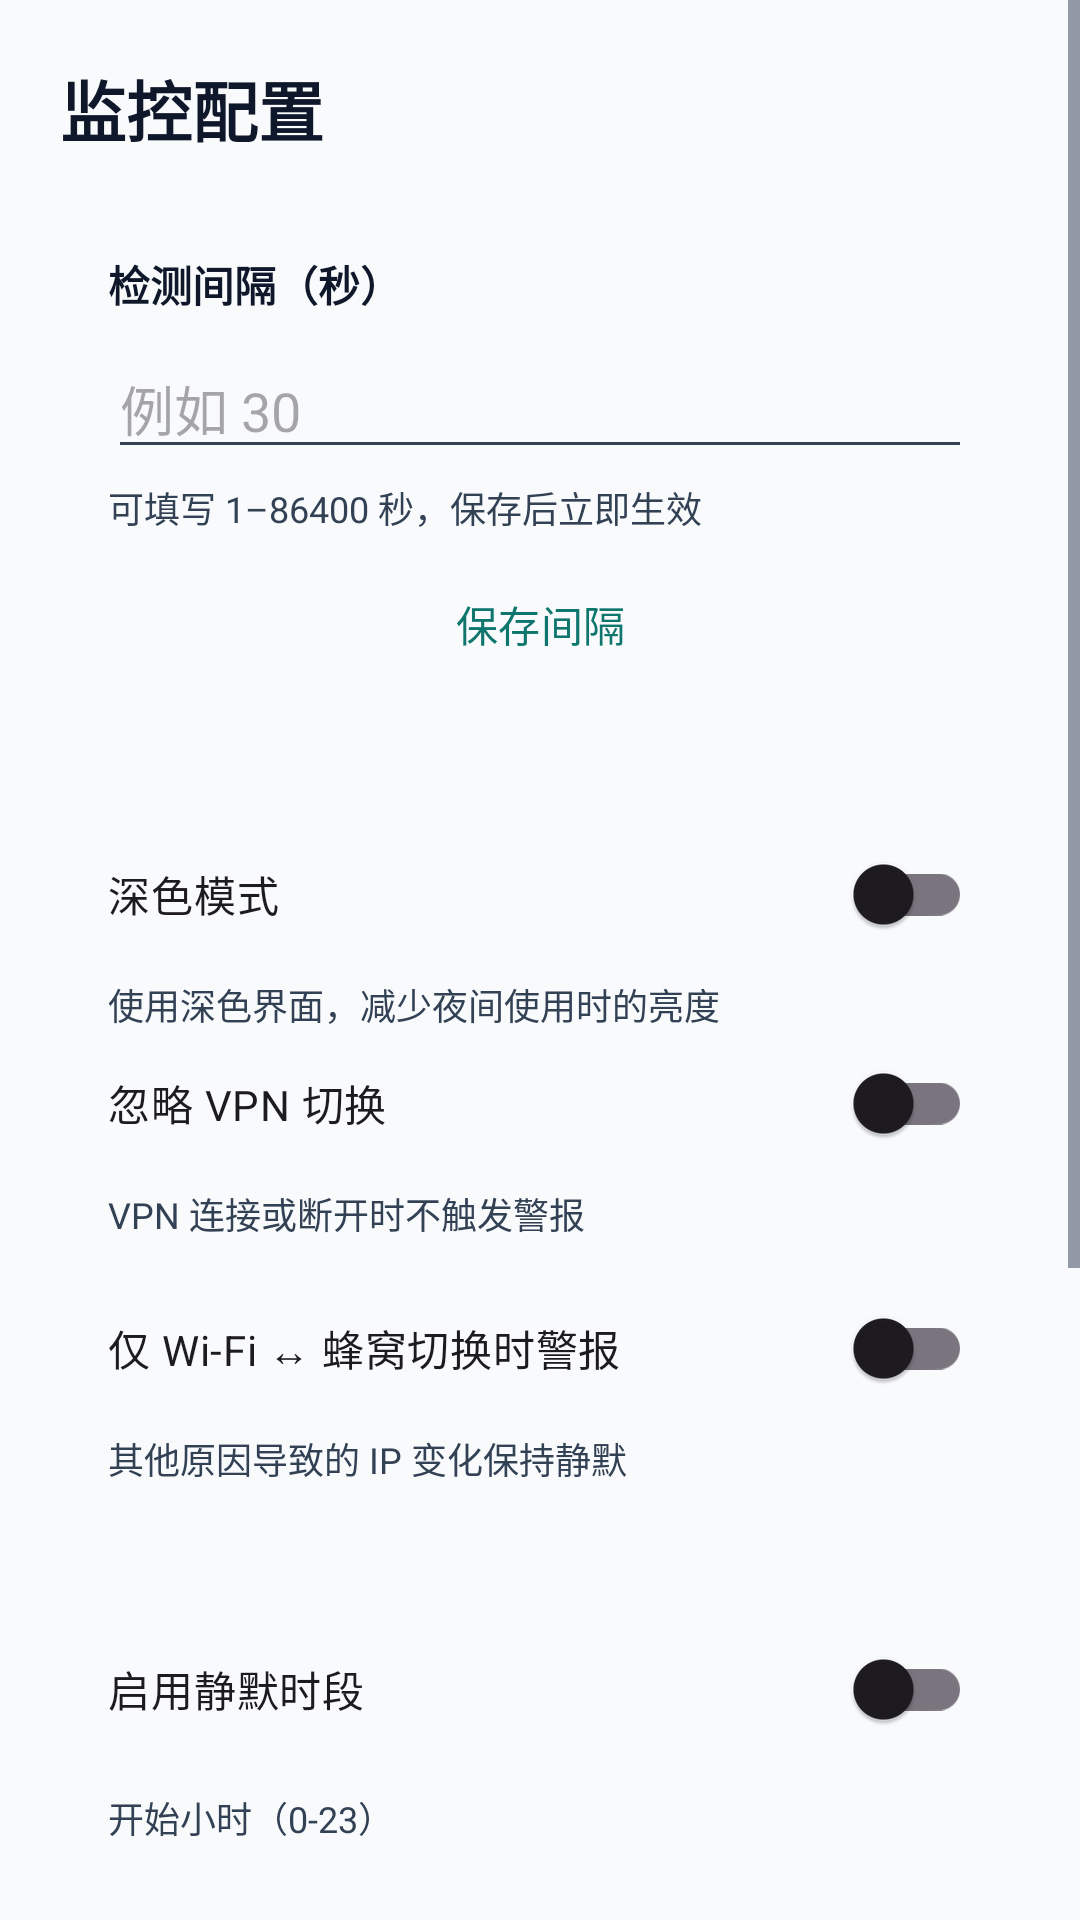

Reconstruct the res/layout file that produces this screen, plus the resources it refers to.
<!-- AndroidManifest.xml: application theme Theme.IpJumpAlerter -->
<!-- res/layout/activity_settings.xml -->
<?xml version="1.0" encoding="utf-8"?>
<ScrollView xmlns:android="http://schemas.android.com/apk/res/android"
    android:layout_width="match_parent"
    android:layout_height="match_parent"
    android:background="@color/paper"
    android:fillViewport="true">

    <LinearLayout
        android:layout_width="match_parent"
        android:layout_height="wrap_content"
        android:orientation="vertical"
        android:padding="20dp">

        <TextView
            android:layout_width="match_parent"
            android:layout_height="wrap_content"
            android:text="@string/settings_title"
            android:textColor="@color/ink"
            android:textSize="22sp"
            android:textStyle="bold" />

        <LinearLayout
            android:layout_width="match_parent"
            android:layout_height="wrap_content"
            android:layout_marginTop="16dp"
            android:background="@drawable/bg_card"
            android:orientation="vertical"
            android:padding="16dp">

            <TextView
                android:layout_width="wrap_content"
                android:layout_height="wrap_content"
                android:text="@string/interval"
                android:textColor="@color/ink"
                android:textStyle="bold" />

            <EditText
                android:id="@+id/intervalInput"
                android:layout_width="match_parent"
                android:layout_height="wrap_content"
                android:layout_marginTop="8dp"
                android:hint="@string/interval_hint"
                android:inputType="number"
                android:maxLength="5" />

            <TextView
                android:layout_width="match_parent"
                android:layout_height="wrap_content"
                android:layout_marginTop="4dp"
                android:text="@string/interval_help"
                android:textColor="@color/ink_soft"
                android:textSize="12sp" />

            <Button
                android:id="@+id/saveIntervalButton"
                style="@style/Widget.IpJump.Button.Outlined"
                android:layout_width="match_parent"
                android:layout_height="44dp"
                android:layout_marginTop="8dp"
                android:text="@string/save_interval" />
        </LinearLayout>

        <LinearLayout
            android:layout_width="match_parent"
            android:layout_height="wrap_content"
            android:layout_marginTop="12dp"
            android:background="@drawable/bg_card"
            android:orientation="vertical"
            android:padding="16dp">

            <androidx.appcompat.widget.SwitchCompat
                android:id="@+id/darkModeSwitch"
                android:layout_width="match_parent"
                android:layout_height="wrap_content"
                android:text="@string/dark_mode" />

            <TextView
                android:layout_width="match_parent"
                android:layout_height="wrap_content"
                android:layout_marginTop="4dp"
                android:text="@string/dark_mode_hint"
                android:textColor="@color/ink_soft"
                android:textSize="12sp" />

            <androidx.appcompat.widget.SwitchCompat
                android:id="@+id/ignoreVpnSwitch"
                android:layout_width="match_parent"
                android:layout_height="wrap_content"
                android:text="@string/ignore_vpn" />

            <TextView
                android:layout_width="match_parent"
                android:layout_height="wrap_content"
                android:layout_marginTop="4dp"
                android:text="@string/ignore_vpn_hint"
                android:textColor="@color/ink_soft"
                android:textSize="12sp" />

            <androidx.appcompat.widget.SwitchCompat
                android:id="@+id/wifiCellularOnlySwitch"
                android:layout_width="match_parent"
                android:layout_height="wrap_content"
                android:layout_marginTop="12dp"
                android:text="@string/wifi_cellular_only" />

            <TextView
                android:layout_width="match_parent"
                android:layout_height="wrap_content"
                android:layout_marginTop="4dp"
                android:text="@string/wifi_cellular_only_hint"
                android:textColor="@color/ink_soft"
                android:textSize="12sp" />
        </LinearLayout>

        <LinearLayout
            android:layout_width="match_parent"
            android:layout_height="wrap_content"
            android:layout_marginTop="12dp"
            android:background="@drawable/bg_card"
            android:orientation="vertical"
            android:padding="16dp">

            <androidx.appcompat.widget.SwitchCompat
                android:id="@+id/quietHoursSwitch"
                android:layout_width="match_parent"
                android:layout_height="wrap_content"
                android:text="@string/quiet_hours_enable" />

            <TextView
                android:layout_width="wrap_content"
                android:layout_height="wrap_content"
                android:layout_marginTop="10dp"
                android:text="@string/quiet_start"
                android:textColor="@color/ink_soft"
                android:textSize="12sp" />

            <EditText
                android:id="@+id/quietStart"
                android:layout_width="match_parent"
                android:layout_height="wrap_content"
                android:inputType="number"
                android:maxLength="2" />

            <TextView
                android:layout_width="wrap_content"
                android:layout_height="wrap_content"
                android:layout_marginTop="8dp"
                android:text="@string/quiet_end"
                android:textColor="@color/ink_soft"
                android:textSize="12sp" />

            <EditText
                android:id="@+id/quietEnd"
                android:layout_width="match_parent"
                android:layout_height="wrap_content"
                android:inputType="number"
                android:maxLength="2" />
        </LinearLayout>

        <LinearLayout
            android:layout_width="match_parent"
            android:layout_height="wrap_content"
            android:layout_marginTop="12dp"
            android:background="@drawable/bg_card"
            android:orientation="vertical"
            android:padding="16dp">

            <TextView
                android:layout_width="wrap_content"
                android:layout_height="wrap_content"
                android:text="@string/manual_baseline"
                android:textColor="@color/ink"
                android:textStyle="bold" />

            <EditText
                android:id="@+id/manualBaseline"
                android:layout_width="match_parent"
                android:layout_height="wrap_content"
                android:hint="1.2.3.4"
                android:inputType="text"
                android:fontFamily="monospace" />

            <Button
                android:id="@+id/saveBaselineButton"
                style="@style/Widget.IpJump.Button.Outlined"
                android:layout_width="match_parent"
                android:layout_height="44dp"
                android:layout_marginTop="8dp"
                android:text="@string/save" />

            <Button
                android:id="@+id/resetBaselineButton"
                style="@style/Widget.IpJump.Button"
                android:layout_width="match_parent"
                android:layout_height="44dp"
                android:layout_marginTop="8dp"
                android:text="@string/reset_baseline" />
        </LinearLayout>
    </LinearLayout>
</ScrollView>
<!-- resources referenced by this layout -->
<resources>
  <color name="ink">#0F172A</color>
  <color name="ink_soft">#334155</color>
  <color name="paper">#F8FAFC</color>
  <string name="dark_mode">深色模式</string>
  <string name="dark_mode_hint">使用深色界面，减少夜间使用时的亮度</string>
  <string name="ignore_vpn">忽略 VPN 切换</string>
  <string name="ignore_vpn_hint">VPN 连接或断开时不触发警报</string>
  <string name="interval">检测间隔（秒）</string>
  <string name="interval_help">可填写 1–86400 秒，保存后立即生效</string>
  <string name="interval_hint">例如 30</string>
  <string name="manual_baseline">手动设置基准 IP</string>
  <string name="quiet_end">结束小时（0-23）</string>
  <string name="quiet_hours_enable">启用静默时段</string>
  <string name="quiet_start">开始小时（0-23）</string>
  <string name="reset_baseline">将当前 IP 设为基准</string>
  <string name="save">保存</string>
  <string name="save_interval">保存间隔</string>
  <string name="settings_title">监控配置</string>
  <string name="wifi_cellular_only">仅 Wi-Fi ↔ 蜂窝切换时警报</string>
  <string name="wifi_cellular_only_hint">其他原因导致的 IP 变化保持静默</string>
  <style name="Widget.IpJump.Button" parent="Widget.Material3.Button">
          <item name="backgroundTint">@color/accent</item>
          <item name="android:textColor">@color/white</item>
          <item name="android:textAllCaps">false</item>
          <item name="cornerRadius">12dp</item>
      </style>
  <style name="Widget.IpJump.Button.Outlined" parent="Widget.Material3.Button.OutlinedButton">
          <item name="backgroundTint">@color/card</item>
          <item name="strokeColor">@color/accent</item>
          <item name="strokeWidth">1.5dp</item>
          <item name="android:textColor">@color/accent</item>
          <item name="android:textAllCaps">false</item>
          <item name="cornerRadius">12dp</item>
      </style>
  <style name="Theme.IpJumpAlerter" parent="Theme.Material3.DayNight.NoActionBar">
          <item name="colorPrimary">@color/accent</item>
          <item name="colorPrimaryDark">@color/accent_dark</item>
          <item name="colorAccent">@color/accent</item>
          <item name="android:statusBarColor">@color/status_bar</item>
          <item name="android:navigationBarColor">@color/nav_bar</item>
          <item name="android:windowBackground">@color/paper</item>
          <item name="android:windowLightStatusBar">false</item>
          <item name="android:windowLightNavigationBar">true</item>
          <item name="android:textColorPrimary">@color/ink</item>
          <item name="android:textColorSecondary">@color/ink_soft</item>
          <item name="materialButtonStyle">@style/Widget.IpJump.Button</item>
      </style>
  <color name="accent">#0F766E</color>
  <color name="white">#FFFFFF</color>
  <color name="card">#FFFFFF</color>
  <color name="accent_dark">#115E59</color>
  <color name="status_bar">#0F172A</color>
  <color name="nav_bar">#F8FAFC</color>
</resources>
